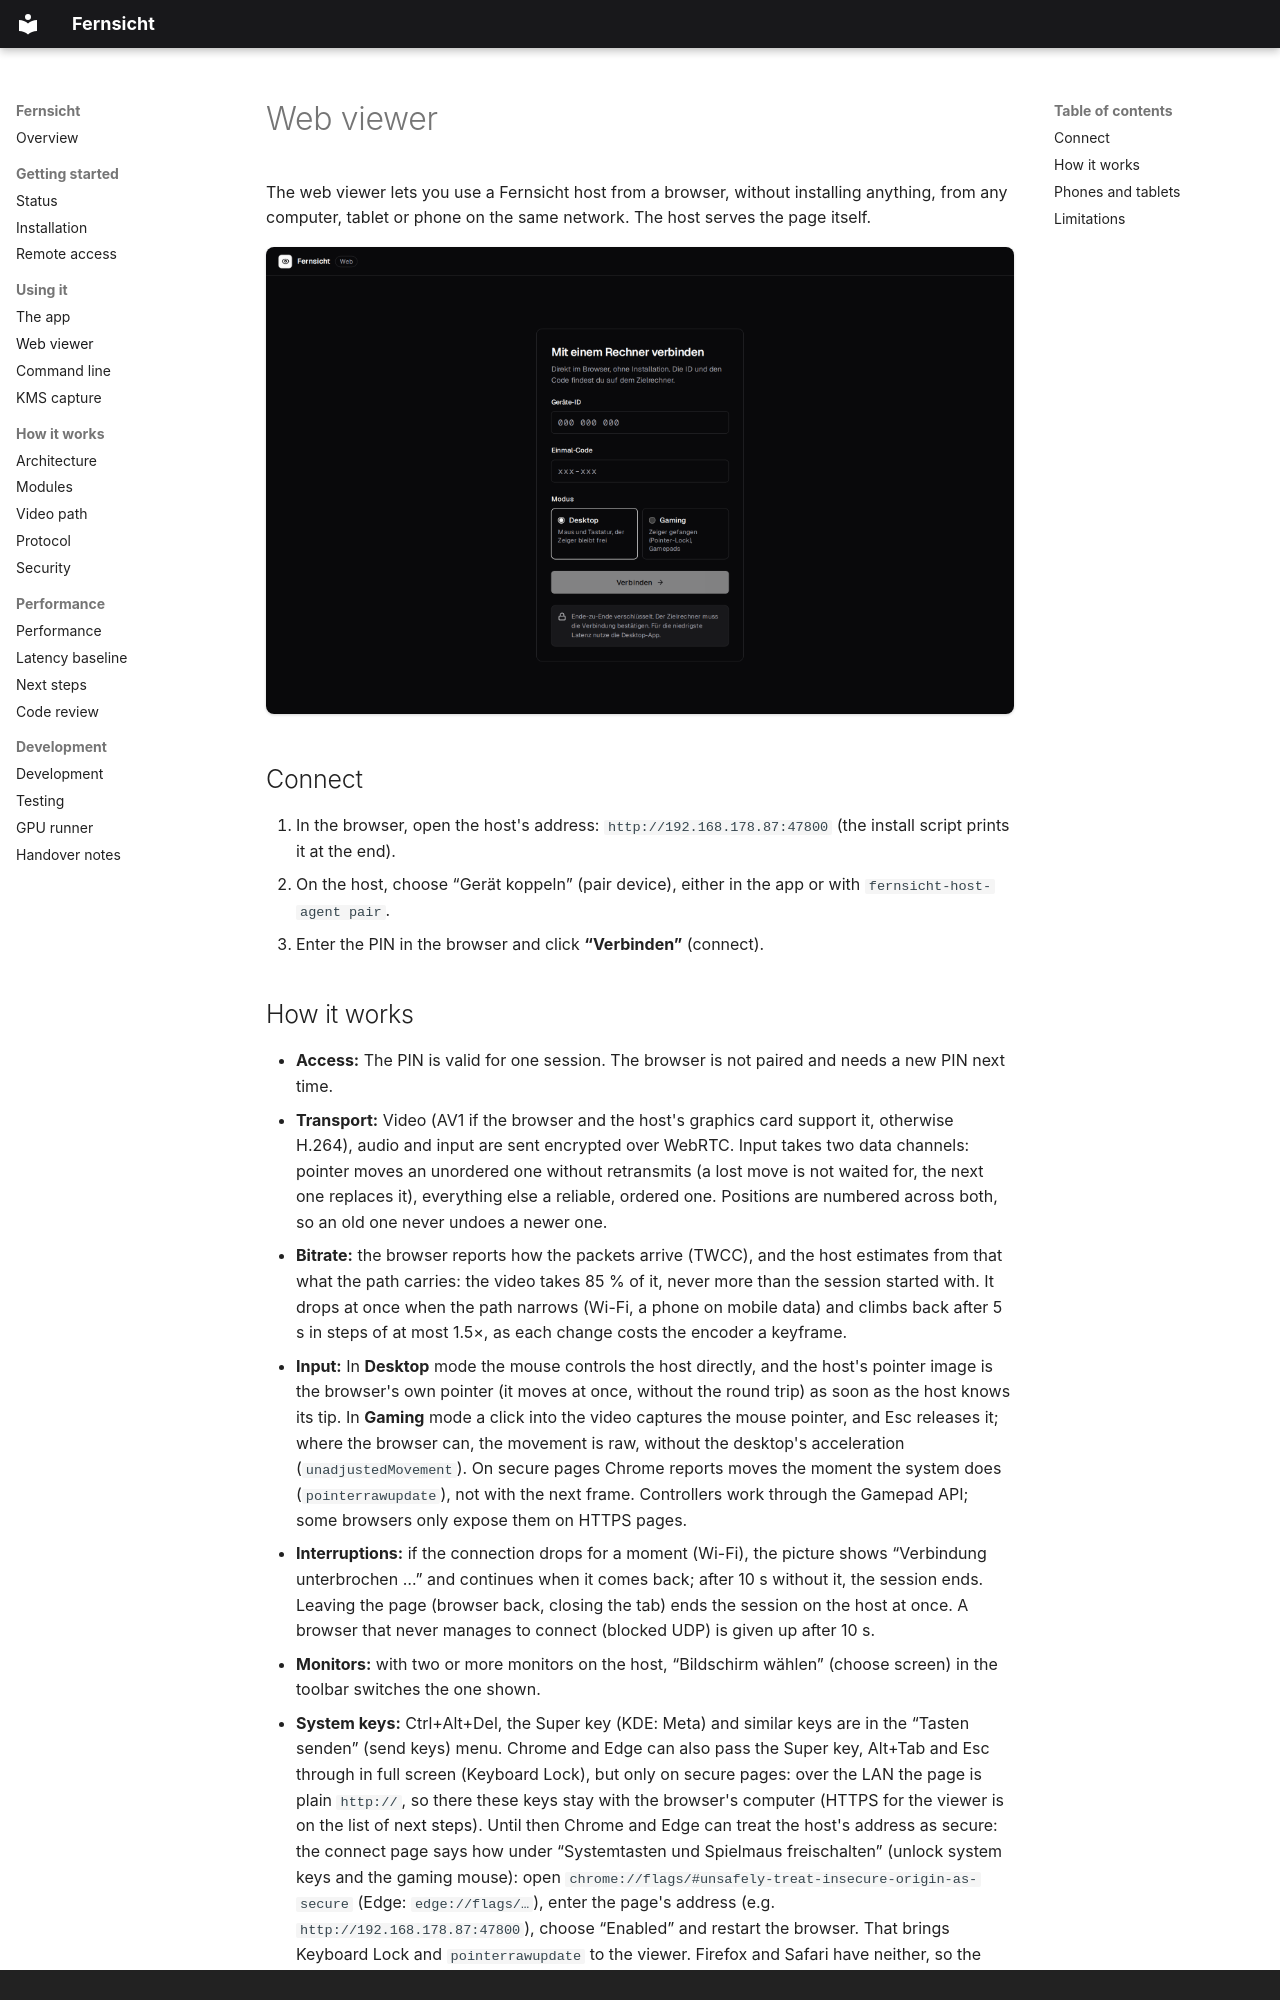

repository: firsttris/fernsicht · page: web-viewer.html · generator: mkdocs · copyright: License AGPL-3.0

# Web viewer

The web viewer lets you use a Fernsicht host from a browser, without
installing anything, from any computer, tablet or phone on the same
network. The host serves the page itself.

![The web viewer's connect page](screenshot-viewer-connect.png)

## Connect

1. In the browser, open the host's address: `http://192.168.178.87:47800`
   (the install script prints it at the end).
2. On the host, choose “Gerät koppeln” (pair device), either in the app or
   with `fernsicht-host-agent pair`.
3. Enter the PIN in the browser and click **“Verbinden”** (connect).
